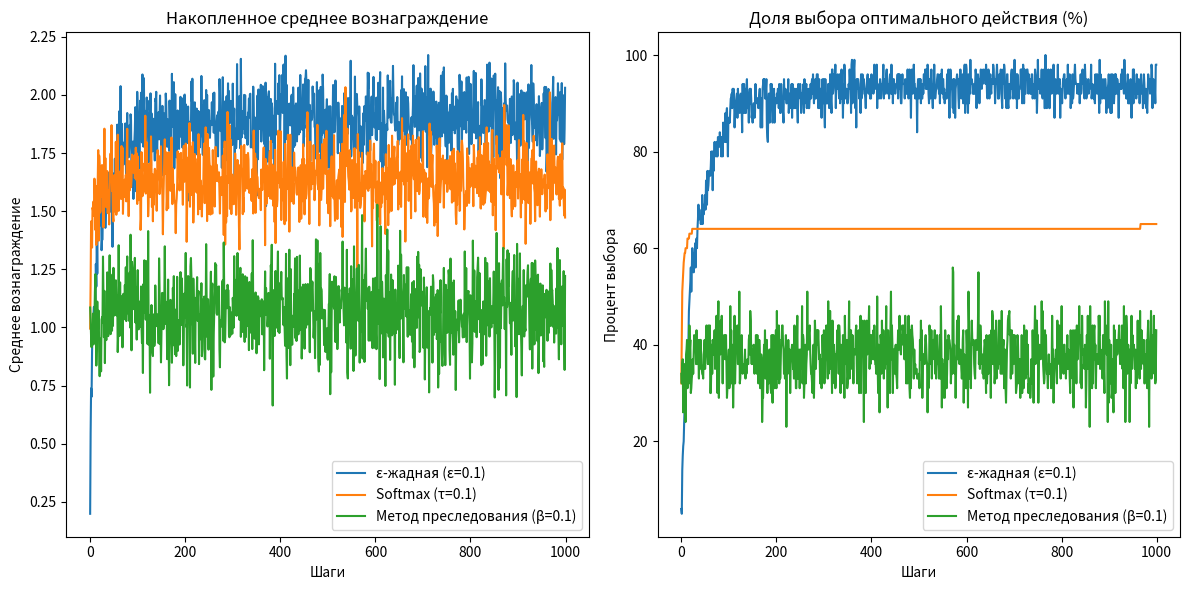

Recreate this plot in Python.
import numpy as np
import matplotlib.pyplot as plt

class Bandit:
    def __init__(self, arms, means):
        self.arms = arms
        self.means = means

    def pull(self, arm_index):
        return self.arms[arm_index]()

def greedy_strategy(Q, k, t):
    return np.argmax(Q)

def epsilon_greedy_strategy(Q, k, t, epsilon):
    if np.random.rand() < epsilon:
        return np.random.choice(len(Q))
    else:
        return np.argmax(Q)

def softmax_strategy(Q, k, t, tau):
    probabilities = np.exp(Q / tau) / np.sum(np.exp(Q / tau))
    return np.random.choice(len(Q), p=probabilities)

def pursuit_strategy(Q, k, t, beta):
    if t == 0:
        return np.random.choice(len(Q))
    best_action = np.argmax(Q)
    probabilities = np.ones(len(Q)) / len(Q)
    probabilities[best_action] += beta * (1 - probabilities[best_action])
    probabilities /= np.sum(probabilities)
    return np.random.choice(len(Q), p=probabilities)

def run_experiment(bandit, strategy, params, T=1000, N=100):
    total_rewards = np.zeros(T)
    optimal_action_counts = np.zeros(T)
    optimal_action = np.argmax(bandit.means)

    for _ in range(N):
        np.random.seed()
        Q = np.zeros(len(bandit.arms))
        k = np.zeros(len(bandit.arms))

        for t in range(T):
            action = strategy(Q, k, t, **params)
            reward = bandit.pull(action)
            total_rewards[t] += reward

            if action == optimal_action:
                optimal_action_counts[t] += 1

            k[action] += 1
            Q[action] += (reward - Q[action]) / k[action]

    avg_rewards = total_rewards / N
    optimal_action_percent = optimal_action_counts / N * 100

    return avg_rewards, optimal_action_percent

def plot_results(avg_rewards_list, optimal_action_percent_list, strategies_names):
    plt.figure(figsize=(12, 6))

    plt.subplot(1, 2, 1)
    for avg_rewards in avg_rewards_list:
        plt.plot(avg_rewards)
    plt.title("Накопленное среднее вознаграждение")
    plt.xlabel("Шаги")
    plt.ylabel("Среднее вознаграждение")
    plt.legend(strategies_names)

    plt.subplot(1, 2, 2)
    for optimal_action_percent in optimal_action_percent_list:
        plt.plot(optimal_action_percent)
    plt.title("Доля выбора оптимального действия (%)")
    plt.xlabel("Шаги")
    plt.ylabel("Процент выбора")
    plt.legend(strategies_names)

    plt.tight_layout()
    plt.show()

# Пример распределений для рук бандита
arms = [
    lambda: np.random.normal(loc=0, scale=1),
    lambda: np.random.normal(loc=1, scale=1),
    lambda: np.random.normal(loc=2, scale=1)
]

means = [0, 1, 2]  # Математические ожидания для каждой руки
bandit = Bandit(arms, means)

# Параметры стратегий
params_list = [
    {"epsilon": 0.1},
    {"tau": 0.1},
    {"beta": 0.1}
]

# Запуск экспериментов
avg_rewards_list = []
optimal_action_percent_list = []
strategies_names = ["ε-жадная (ε=0.1)", "Softmax (τ=0.1)", "Метод преследования (β=0.1)"]

for params, strategy in zip(params_list, [epsilon_greedy_strategy, softmax_strategy, pursuit_strategy]):
    avg_rewards, optimal_action_percent = run_experiment(bandit, strategy, params)
    avg_rewards_list.append(avg_rewards)
    optimal_action_percent_list.append(optimal_action_percent)

# Построение графиков
plot_results(avg_rewards_list, optimal_action_percent_list, strategies_names)
